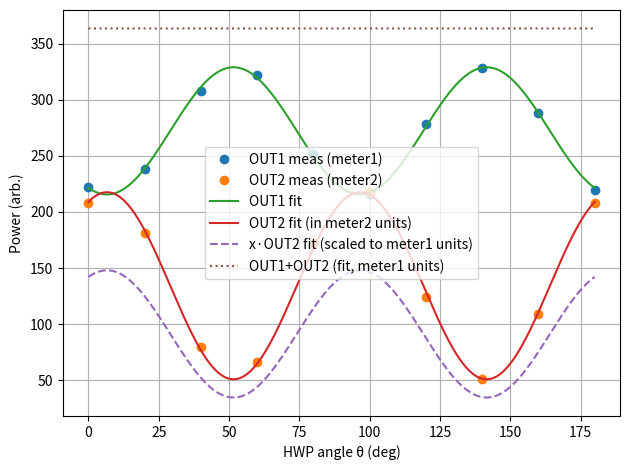

Reproduce this figure in Python.
import numpy as np
import matplotlib.pyplot as plt
from scipy.optimize import least_squares




# --- data (replace with yours) ---
degrees = np.array([0, 10, 20, 30, 40, 50, 60, 70, 80, 90, 110, 130, 150, 170, 180], dtype=float)

# the one wo kapton, 24th of Feb, input on blue
white_out = np.array([778, 864, 871, 796, 681, 570, 517, 546, 641, 750, 836, 660, 511, 634, 748], dtype=float)  # OUT1 meter1
red_out = np.array([169, 41, 26, 135, 306, 467, 535, 481, 329, 157, 29, 303, 528, 331, 161], dtype=float)  # OUT2 meter2

# --- data (replace with yours) ---
degrees = np.array([0, 10, 20, 30, 40, 50, 60, 70, 80, 90, 100, 120, 140, 160, 180], dtype=float)
# the one witout kapton, 25th of Feb, input on white
white_out = np.array([99,16,7,61,156,254,304,285,209,100,23,57,252,288,101], dtype=float)
red_out = np.array([426,480,488,455,392,328,294,303,353,425,476,458,331,304,425], dtype=float)
# the one with kapton, 25th of Feb, input on white
white_out = np.array([135, 75,64,109,190,267,301,278,211,131,73,109,259,282,136], dtype=float)
red_out = np.array([378,415,423,396,346,298,275,289,329,380,417,397,304,288,378], dtype=float)

# --- data (replace with yours) ---
degrees = np.array([0, 20, 40, 60, 80, 100, 120, 140, 160, 180], dtype=float)
# Need to check if white and read
red_out = np.array([208, 181,  80,  66, 172, 218, 124,  51, 109, 208], dtype=float)  # OUT1 meter1

# THIS Powermeter was accidentally set to 400 nm
# and the responsivity for that is 2, but for IR its 4.
white_out = 2*np.array([111, 119, 154, 161, 126, 108, 139, 164, 144, 110], dtype=float)  # OUT2 meter2




theta = np.deg2rad(degrees)

# --------------------------------------------------------------------
# Manual ellipticity BEFORE the HWP: a single phase retardance (rad)
# delta=0 -> purely linear input (your old model)
# delta ~ few degrees can happen with mirror trains etc.
# --------------------------------------------------------------------
DELTA_PRE = np.deg2rad(140.0)   # <-- change this manually

# --------------------------------------------------------------------
# Convention:
#   Cs0 == 0  -> FIX Cs = 0.5
#   Cf0 == 0  -> FIX Cf = 0.5
#   otherwise -> FIT starting from Cs0/Cf0
# --------------------------------------------------------------------
Cs0 = 0.5
Cf0 = 0.6

def predict(theta, P0, Cs, Cf, alpha0, delta_pre=0.0):
    """
    Input field before HWP has a fixed ellipticity modeled as a relative phase
    between the coupler's (slow, fast) basis components.

    We take a simple fixed-amplitude input (equal components) with phase delta_pre:
        Ein = [1, exp(i*delta_pre)] / sqrt(2)
    Then apply the HWP rotated by (theta + alpha0) in the coupler basis.
    Then compute powers on slow/fast axes and apply coupler splitting.

    delta_pre=0 => linear at 45° in the coupler basis.
    If you want a different fixed amplitude ratio, tell me and I'll add one number.
    """
    th = theta + alpha0

    # HWP Jones matrix in (slow,fast) basis: J = R(th) diag(1,-1) R(-th)
    c = np.cos(th)
    s = np.sin(th)
    J11 =  c*c - s*s
    J12 = 2*c*s
    J21 = 2*c*s
    J22 =  s*s - c*c  # = -(c*c - s*s)

    # input Jones vector (fixed ellipticity before HWP)
    Ein_s = 1/np.sqrt(2)
    Ein_f = np.exp(1j*delta_pre)/np.sqrt(2)

    # field after HWP
    Es = J11*Ein_s + J12*Ein_f
    Ef = J21*Ein_s + J22*Ein_f

    Ps = P0 * (np.abs(Es)**2)
    Pf = P0 * (np.abs(Ef)**2)

    out2 = Cs*Ps + Cf*Pf
    out1 = (1-Cs)*Ps + (1-Cf)*Pf
    return out1, out2

# build parameter vector depending on what we fit
names = ["P0", "alpha0", "x"]
p0 = [np.mean(white_out) + np.mean(red_out), 0.0, np.mean(white_out)/np.mean(red_out)]
lb = [0.0, -10*np.pi, 0.0]
ub = [np.inf, 10*np.pi, np.inf]

fit_Cs = (Cs0 != 0.0)
fit_Cf = (Cf0 != 0.0)

if fit_Cs:
    names.append("Cs"); p0.append(Cs0); lb.append(0.0); ub.append(1.0)
if fit_Cf:
    names.append("Cf"); p0.append(Cf0); lb.append(0.0); ub.append(1.0)

p0 = np.array(p0, float)
lb = np.array(lb, float)
ub = np.array(ub, float)

def unpack(p):
    d = dict(zip(names, p))
    P0 = d["P0"]
    alpha0 = d["alpha0"]
    x = d["x"]
    Cs = d["Cs"] if "Cs" in d else 0.5
    Cf = d["Cf"] if "Cf" in d else 0.5
    return P0, Cs, Cf, alpha0, x

def resid(p):
    P0, Cs, Cf, alpha0, x = unpack(p)
    out1, out2 = predict(theta, P0, Cs, Cf, alpha0, delta_pre=DELTA_PRE)
    return np.r_[white_out - out1, x*red_out - out2]

res = least_squares(resid, p0, bounds=(lb, ub))
P0, Cs, Cf, alpha0, x = unpack(res.x)

print("Fit (manual ellipticity before HWP):")
print(f"  DELTA_PRE = {DELTA_PRE:.6g} rad ({np.rad2deg(DELTA_PRE):.3f} deg)")
print(f"  P0     = {P0:.6g}")
print(f"  Cs     = {Cs:.6g} {'(fixed 0.5)' if not fit_Cs else ''}")
print(f"  Cf     = {Cf:.6g} {'(fixed 0.5)' if not fit_Cf else ''}")
print(f"  alpha0 = {alpha0:.6g} rad ({np.rad2deg(alpha0):.3f} deg)")
print(f"  x      = {x:.6g}  (multiply meter2 readings by x to compare to meter1 units)")

# --- plot ---
th_f = np.linspace(theta.min(), theta.max(), 2000)
out1_fit, out2_fit = predict(th_f, P0, Cs, Cf, alpha0, delta_pre=DELTA_PRE)

plt.figure()
plt.plot(degrees, white_out, "o", label="OUT1 meas (meter1)")
plt.plot(degrees, red_out, "o", label="OUT2 meas (meter2)")
plt.plot(np.rad2deg(th_f), out1_fit, "-", label="OUT1 fit")
plt.plot(np.rad2deg(th_f), out2_fit/x, "-", label="OUT2 fit (in meter2 units)")
plt.plot(np.rad2deg(th_f), out2_fit, "--", label="x·OUT2 fit (scaled to meter1 units)")
plt.plot(np.rad2deg(th_f), out1_fit + out2_fit, ":", label="OUT1+OUT2 (fit, meter1 units)")
plt.xlabel("HWP angle θ (deg)")
plt.ylabel("Power (arb.)")
plt.grid(True)
plt.legend()
plt.tight_layout()
plt.show()
